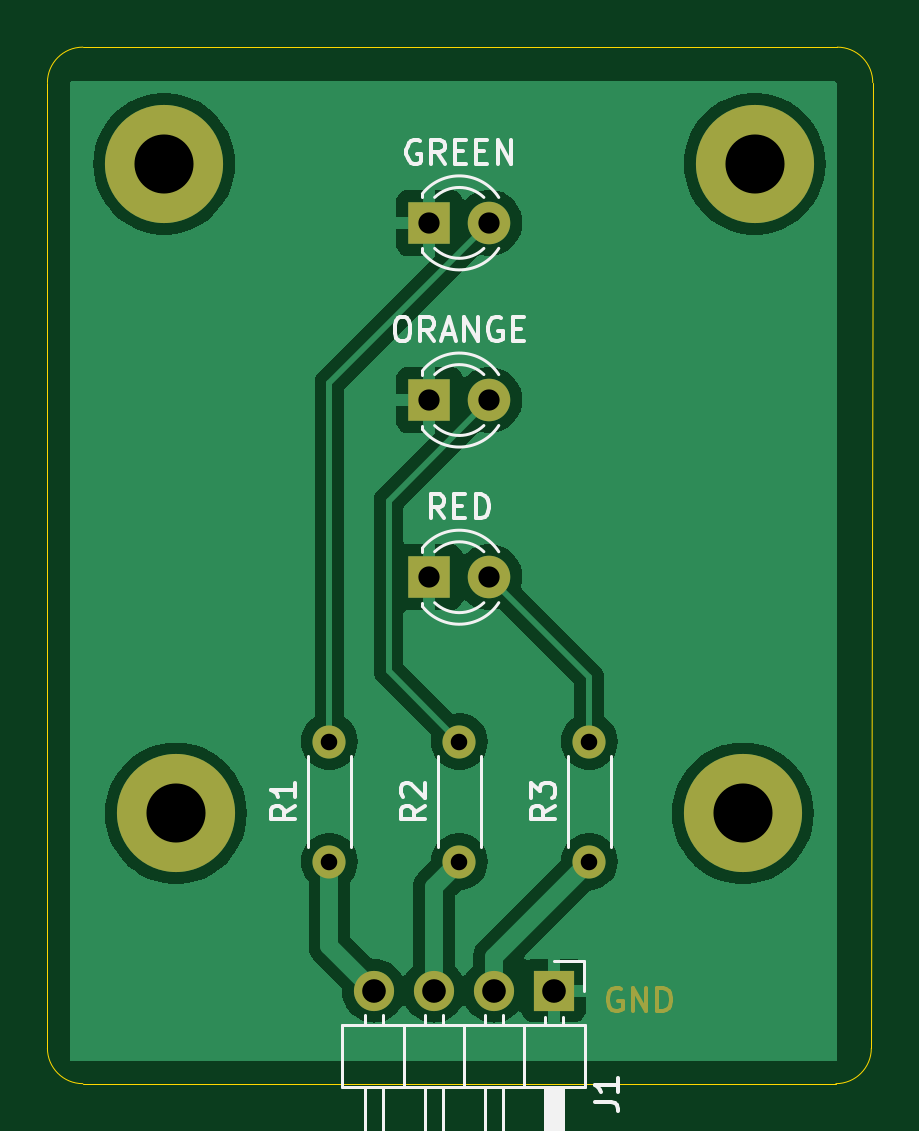
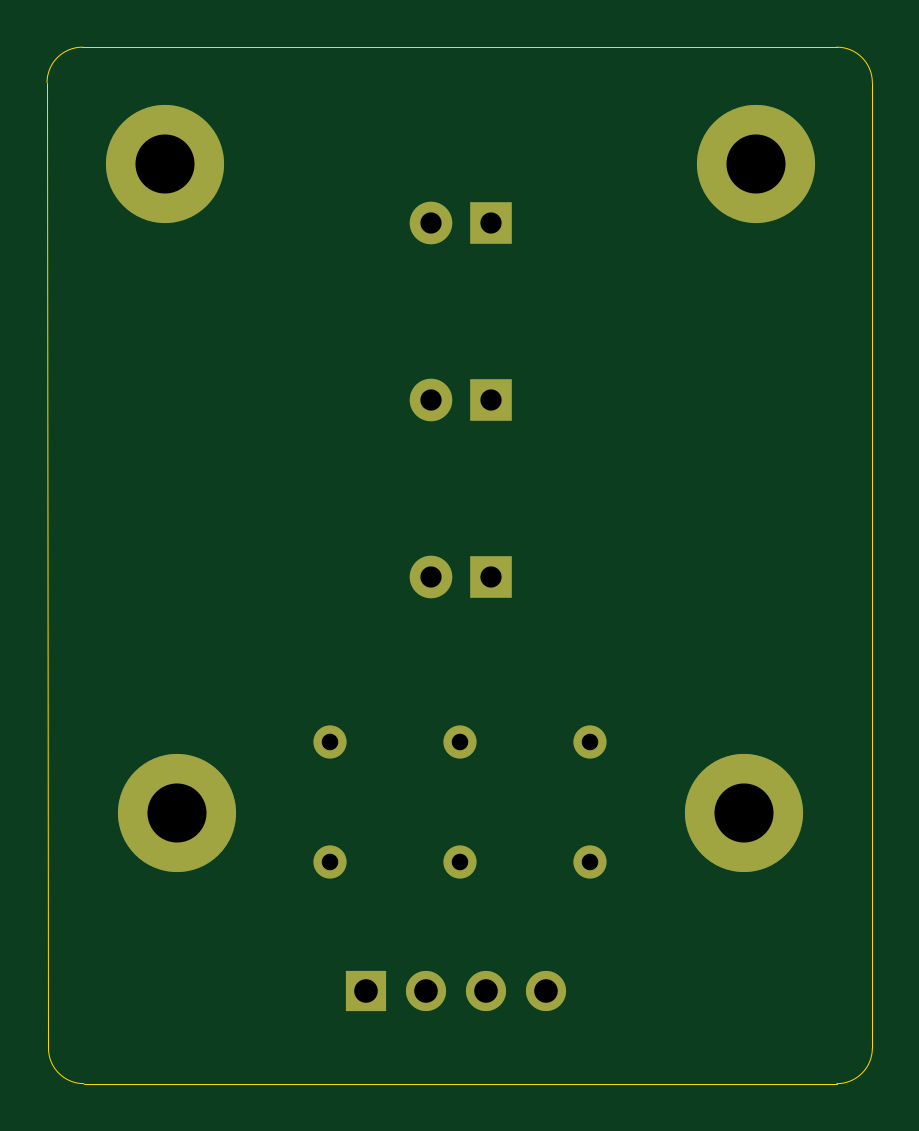
Circuit board: 11 layer files. Board 34.9 x 43.9 mm.
- bottom_copper: Traffic_Light_For_Arduino-B_Cu.gbr (2211 bytes)
- bottom_mask: Traffic_Light_For_Arduino-B_Mask.gbr (1415 bytes)
- paste: Traffic_Light_For_Arduino-B_Paste.gbr (467 bytes)
- bottom_silk: Traffic_Light_For_Arduino-B_Silkscreen.gbr (468 bytes)
- outline: Traffic_Light_For_Arduino-Edge_Cuts.gbr (1007 bytes)
- top_copper: Traffic_Light_For_Arduino-F_Cu.gbr (35094 bytes)
- top_mask: Traffic_Light_For_Arduino-F_Mask.gbr (3035 bytes)
- paste: Traffic_Light_For_Arduino-F_Paste.gbr (467 bytes)
- top_silk: Traffic_Light_For_Arduino-F_Silkscreen.gbr (13478 bytes)
- drill: Traffic_Light_For_Arduino-NPTH.drl (269 bytes)
- drill: Traffic_Light_For_Arduino-PTH.drl (790 bytes)

=== bottom_copper: Traffic_Light_For_Arduino-B_Cu.gbr ===
%TF.GenerationSoftware,KiCad,Pcbnew,8.0.5*%
%TF.CreationDate,2024-12-18T16:59:37+03:00*%
%TF.ProjectId,Traffic_Light_For_Arduino,54726166-6669-4635-9f4c-696768745f46,V01*%
%TF.SameCoordinates,Original*%
%TF.FileFunction,Copper,L2,Bot*%
%TF.FilePolarity,Positive*%
%FSLAX46Y46*%
G04 Gerber Fmt 4.6, Leading zero omitted, Abs format (unit mm)*
G04 Created by KiCad (PCBNEW 8.0.5) date 2024-12-18 16:59:37*
%MOMM*%
%LPD*%
G01*
G04 APERTURE LIST*
%TA.AperFunction,ComponentPad*%
%ADD10C,1.400000*%
%TD*%
%TA.AperFunction,ComponentPad*%
%ADD11O,1.400000X1.400000*%
%TD*%
%TA.AperFunction,ComponentPad*%
%ADD12R,1.700000X1.700000*%
%TD*%
%TA.AperFunction,ComponentPad*%
%ADD13O,1.700000X1.700000*%
%TD*%
%TA.AperFunction,ComponentPad*%
%ADD14C,5.000000*%
%TD*%
%TA.AperFunction,ComponentPad*%
%ADD15R,1.800000X1.800000*%
%TD*%
%TA.AperFunction,ComponentPad*%
%ADD16C,1.800000*%
%TD*%
G04 APERTURE END LIST*
D10*
%TO.P,R3,1*%
%TO.N,Net-(J1-Pin_2)*%
X168000000Y-94540000D03*
D11*
%TO.P,R3,2*%
%TO.N,Net-(D3-A)*%
X168000000Y-89460000D03*
%TD*%
D10*
%TO.P,R2,1*%
%TO.N,Net-(J1-Pin_3)*%
X162500000Y-94540000D03*
D11*
%TO.P,R2,2*%
%TO.N,Net-(D2-A)*%
X162500000Y-89460000D03*
%TD*%
D10*
%TO.P,R1,1*%
%TO.N,Net-(J1-Pin_4)*%
X157000000Y-94540000D03*
D11*
%TO.P,R1,2*%
%TO.N,Net-(D1-A)*%
X157000000Y-89460000D03*
%TD*%
D12*
%TO.P,J1,1,Pin_1*%
%TO.N,GND*%
X166500000Y-100000000D03*
D13*
%TO.P,J1,2,Pin_2*%
%TO.N,Net-(J1-Pin_2)*%
X163960000Y-100000000D03*
%TO.P,J1,3,Pin_3*%
%TO.N,Net-(J1-Pin_3)*%
X161420000Y-100000000D03*
%TO.P,J1,4,Pin_4*%
%TO.N,Net-(J1-Pin_4)*%
X158880000Y-100000000D03*
%TD*%
D14*
%TO.P,H4,1*%
%TO.N,N/C*%
X174500000Y-92500000D03*
%TD*%
%TO.P,H3,1*%
%TO.N,N/C*%
X150500000Y-92500000D03*
%TD*%
%TO.P,H2,1*%
%TO.N,N/C*%
X175000000Y-65000000D03*
%TD*%
%TO.P,H1,1*%
%TO.N,N/C*%
X150000000Y-65000000D03*
%TD*%
D15*
%TO.P,RED,1,K*%
%TO.N,GND*%
X161225000Y-82500000D03*
D16*
%TO.P,RED,2,A*%
%TO.N,Net-(D3-A)*%
X163765000Y-82500000D03*
%TD*%
D15*
%TO.P,ORANGE,1,K*%
%TO.N,GND*%
X161225000Y-75000000D03*
D16*
%TO.P,ORANGE,2,A*%
%TO.N,Net-(D2-A)*%
X163765000Y-75000000D03*
%TD*%
D15*
%TO.P,GREEN,1,K*%
%TO.N,GND*%
X161225000Y-67500000D03*
D16*
%TO.P,GREEN,2,A*%
%TO.N,Net-(D1-A)*%
X163765000Y-67500000D03*
%TD*%
M02*

=== bottom_mask: Traffic_Light_For_Arduino-B_Mask.gbr ===
%TF.GenerationSoftware,KiCad,Pcbnew,8.0.5*%
%TF.CreationDate,2024-12-18T16:59:37+03:00*%
%TF.ProjectId,Traffic_Light_For_Arduino,54726166-6669-4635-9f4c-696768745f46,V01*%
%TF.SameCoordinates,Original*%
%TF.FileFunction,Soldermask,Bot*%
%TF.FilePolarity,Negative*%
%FSLAX46Y46*%
G04 Gerber Fmt 4.6, Leading zero omitted, Abs format (unit mm)*
G04 Created by KiCad (PCBNEW 8.0.5) date 2024-12-18 16:59:37*
%MOMM*%
%LPD*%
G01*
G04 APERTURE LIST*
%ADD10C,1.400000*%
%ADD11O,1.400000X1.400000*%
%ADD12R,1.700000X1.700000*%
%ADD13O,1.700000X1.700000*%
%ADD14C,5.000000*%
%ADD15R,1.800000X1.800000*%
%ADD16C,1.800000*%
G04 APERTURE END LIST*
D10*
%TO.C,R3*%
X168000000Y-94540000D03*
D11*
X168000000Y-89460000D03*
%TD*%
D10*
%TO.C,R2*%
X162500000Y-94540000D03*
D11*
X162500000Y-89460000D03*
%TD*%
D10*
%TO.C,R1*%
X157000000Y-94540000D03*
D11*
X157000000Y-89460000D03*
%TD*%
D12*
%TO.C,J1*%
X166500000Y-100000000D03*
D13*
X163960000Y-100000000D03*
X161420000Y-100000000D03*
X158880000Y-100000000D03*
%TD*%
D14*
%TO.C,H4*%
X174500000Y-92500000D03*
%TD*%
%TO.C,H3*%
X150500000Y-92500000D03*
%TD*%
%TO.C,H2*%
X175000000Y-65000000D03*
%TD*%
%TO.C,H1*%
X150000000Y-65000000D03*
%TD*%
D15*
%TO.C,RED*%
X161225000Y-82500000D03*
D16*
X163765000Y-82500000D03*
%TD*%
D15*
%TO.C,ORANGE*%
X161225000Y-75000000D03*
D16*
X163765000Y-75000000D03*
%TD*%
D15*
%TO.C,GREEN*%
X161225000Y-67500000D03*
D16*
X163765000Y-67500000D03*
%TD*%
M02*

=== paste: Traffic_Light_For_Arduino-B_Paste.gbr ===
%TF.GenerationSoftware,KiCad,Pcbnew,8.0.5*%
%TF.CreationDate,2024-12-18T16:59:37+03:00*%
%TF.ProjectId,Traffic_Light_For_Arduino,54726166-6669-4635-9f4c-696768745f46,V01*%
%TF.SameCoordinates,Original*%
%TF.FileFunction,Paste,Bot*%
%TF.FilePolarity,Positive*%
%FSLAX46Y46*%
G04 Gerber Fmt 4.6, Leading zero omitted, Abs format (unit mm)*
G04 Created by KiCad (PCBNEW 8.0.5) date 2024-12-18 16:59:37*
%MOMM*%
%LPD*%
G01*
G04 APERTURE LIST*
G04 APERTURE END LIST*
M02*

=== bottom_silk: Traffic_Light_For_Arduino-B_Silkscreen.gbr ===
%TF.GenerationSoftware,KiCad,Pcbnew,8.0.5*%
%TF.CreationDate,2024-12-18T16:59:37+03:00*%
%TF.ProjectId,Traffic_Light_For_Arduino,54726166-6669-4635-9f4c-696768745f46,V01*%
%TF.SameCoordinates,Original*%
%TF.FileFunction,Legend,Bot*%
%TF.FilePolarity,Positive*%
%FSLAX46Y46*%
G04 Gerber Fmt 4.6, Leading zero omitted, Abs format (unit mm)*
G04 Created by KiCad (PCBNEW 8.0.5) date 2024-12-18 16:59:37*
%MOMM*%
%LPD*%
G01*
G04 APERTURE LIST*
G04 APERTURE END LIST*
M02*

=== outline: Traffic_Light_For_Arduino-Edge_Cuts.gbr ===
%TF.GenerationSoftware,KiCad,Pcbnew,8.0.5*%
%TF.CreationDate,2024-12-18T16:59:37+03:00*%
%TF.ProjectId,Traffic_Light_For_Arduino,54726166-6669-4635-9f4c-696768745f46,V01*%
%TF.SameCoordinates,Original*%
%TF.FileFunction,Profile,NP*%
%FSLAX46Y46*%
G04 Gerber Fmt 4.6, Leading zero omitted, Abs format (unit mm)*
G04 Created by KiCad (PCBNEW 8.0.5) date 2024-12-18 16:59:37*
%MOMM*%
%LPD*%
G01*
G04 APERTURE LIST*
%TA.AperFunction,Profile*%
%ADD10C,0.050000*%
%TD*%
G04 APERTURE END LIST*
D10*
X145060660Y-61560660D02*
X145060660Y-102439340D01*
X178439340Y-103939340D02*
X146560660Y-103939340D01*
X146560660Y-60060660D02*
X178500000Y-60060660D01*
X180000000Y-61560660D02*
X179939340Y-102439340D01*
X145060660Y-61560660D02*
G75*
G02*
X146560660Y-60060660I1500000J0D01*
G01*
X146560660Y-103939340D02*
G75*
G02*
X145060660Y-102439340I0J1500000D01*
G01*
X179939340Y-102439340D02*
G75*
G02*
X178439340Y-103939340I-1500000J0D01*
G01*
X178500000Y-60060660D02*
G75*
G02*
X180000000Y-61560660I0J-1500000D01*
G01*
M02*

=== top_copper: Traffic_Light_For_Arduino-F_Cu.gbr (35094 bytes, source omitted) ===
=== top_mask: Traffic_Light_For_Arduino-F_Mask.gbr ===
%TF.GenerationSoftware,KiCad,Pcbnew,8.0.5*%
%TF.CreationDate,2024-12-18T16:59:37+03:00*%
%TF.ProjectId,Traffic_Light_For_Arduino,54726166-6669-4635-9f4c-696768745f46,V01*%
%TF.SameCoordinates,Original*%
%TF.FileFunction,Soldermask,Top*%
%TF.FilePolarity,Negative*%
%FSLAX46Y46*%
G04 Gerber Fmt 4.6, Leading zero omitted, Abs format (unit mm)*
G04 Created by KiCad (PCBNEW 8.0.5) date 2024-12-18 16:59:37*
%MOMM*%
%LPD*%
G01*
G04 APERTURE LIST*
%ADD10C,0.150000*%
%ADD11C,1.400000*%
%ADD12O,1.400000X1.400000*%
%ADD13R,1.700000X1.700000*%
%ADD14O,1.700000X1.700000*%
%ADD15C,5.000000*%
%ADD16R,1.800000X1.800000*%
%ADD17C,1.800000*%
G04 APERTURE END LIST*
D10*
X169360588Y-99917438D02*
X169265350Y-99869819D01*
X169265350Y-99869819D02*
X169122493Y-99869819D01*
X169122493Y-99869819D02*
X168979636Y-99917438D01*
X168979636Y-99917438D02*
X168884398Y-100012676D01*
X168884398Y-100012676D02*
X168836779Y-100107914D01*
X168836779Y-100107914D02*
X168789160Y-100298390D01*
X168789160Y-100298390D02*
X168789160Y-100441247D01*
X168789160Y-100441247D02*
X168836779Y-100631723D01*
X168836779Y-100631723D02*
X168884398Y-100726961D01*
X168884398Y-100726961D02*
X168979636Y-100822200D01*
X168979636Y-100822200D02*
X169122493Y-100869819D01*
X169122493Y-100869819D02*
X169217731Y-100869819D01*
X169217731Y-100869819D02*
X169360588Y-100822200D01*
X169360588Y-100822200D02*
X169408207Y-100774580D01*
X169408207Y-100774580D02*
X169408207Y-100441247D01*
X169408207Y-100441247D02*
X169217731Y-100441247D01*
X169836779Y-100869819D02*
X169836779Y-99869819D01*
X169836779Y-99869819D02*
X170408207Y-100869819D01*
X170408207Y-100869819D02*
X170408207Y-99869819D01*
X170884398Y-100869819D02*
X170884398Y-99869819D01*
X170884398Y-99869819D02*
X171122493Y-99869819D01*
X171122493Y-99869819D02*
X171265350Y-99917438D01*
X171265350Y-99917438D02*
X171360588Y-100012676D01*
X171360588Y-100012676D02*
X171408207Y-100107914D01*
X171408207Y-100107914D02*
X171455826Y-100298390D01*
X171455826Y-100298390D02*
X171455826Y-100441247D01*
X171455826Y-100441247D02*
X171408207Y-100631723D01*
X171408207Y-100631723D02*
X171360588Y-100726961D01*
X171360588Y-100726961D02*
X171265350Y-100822200D01*
X171265350Y-100822200D02*
X171122493Y-100869819D01*
X171122493Y-100869819D02*
X170884398Y-100869819D01*
D11*
%TO.C,R3*%
X168000000Y-94540000D03*
D12*
X168000000Y-89460000D03*
%TD*%
D11*
%TO.C,R2*%
X162500000Y-94540000D03*
D12*
X162500000Y-89460000D03*
%TD*%
D11*
%TO.C,R1*%
X157000000Y-94540000D03*
D12*
X157000000Y-89460000D03*
%TD*%
D13*
%TO.C,J1*%
X166500000Y-100000000D03*
D14*
X163960000Y-100000000D03*
X161420000Y-100000000D03*
X158880000Y-100000000D03*
%TD*%
D15*
%TO.C,H4*%
X174500000Y-92500000D03*
%TD*%
%TO.C,H3*%
X150500000Y-92500000D03*
%TD*%
%TO.C,H2*%
X175000000Y-65000000D03*
%TD*%
%TO.C,H1*%
X150000000Y-65000000D03*
%TD*%
D16*
%TO.C,RED*%
X161225000Y-82500000D03*
D17*
X163765000Y-82500000D03*
%TD*%
D16*
%TO.C,ORANGE*%
X161225000Y-75000000D03*
D17*
X163765000Y-75000000D03*
%TD*%
D16*
%TO.C,GREEN*%
X161225000Y-67500000D03*
D17*
X163765000Y-67500000D03*
%TD*%
M02*

=== paste: Traffic_Light_For_Arduino-F_Paste.gbr ===
%TF.GenerationSoftware,KiCad,Pcbnew,8.0.5*%
%TF.CreationDate,2024-12-18T16:59:37+03:00*%
%TF.ProjectId,Traffic_Light_For_Arduino,54726166-6669-4635-9f4c-696768745f46,V01*%
%TF.SameCoordinates,Original*%
%TF.FileFunction,Paste,Top*%
%TF.FilePolarity,Positive*%
%FSLAX46Y46*%
G04 Gerber Fmt 4.6, Leading zero omitted, Abs format (unit mm)*
G04 Created by KiCad (PCBNEW 8.0.5) date 2024-12-18 16:59:37*
%MOMM*%
%LPD*%
G01*
G04 APERTURE LIST*
G04 APERTURE END LIST*
M02*

=== top_silk: Traffic_Light_For_Arduino-F_Silkscreen.gbr (13478 bytes, source omitted) ===
=== drill: Traffic_Light_For_Arduino-NPTH.drl ===
M48
; DRILL file {KiCad 8.0.5} date 2024-12-18T16:59:44+0300
; FORMAT={-:-/ absolute / metric / decimal}
; #@! TF.CreationDate,2024-12-18T16:59:44+03:00
; #@! TF.GenerationSoftware,Kicad,Pcbnew,8.0.5
; #@! TF.FileFunction,NonPlated,1,2,NPTH
FMAT,2
METRIC
%
G90
G05
M30

=== drill: Traffic_Light_For_Arduino-PTH.drl ===
M48
; DRILL file {KiCad 8.0.5} date 2024-12-18T16:59:44+0300
; FORMAT={-:-/ absolute / metric / decimal}
; #@! TF.CreationDate,2024-12-18T16:59:44+03:00
; #@! TF.GenerationSoftware,Kicad,Pcbnew,8.0.5
; #@! TF.FileFunction,Plated,1,2,PTH
FMAT,2
METRIC
; #@! TA.AperFunction,Plated,PTH,ComponentDrill
T1C0.700
; #@! TA.AperFunction,Plated,PTH,ComponentDrill
T2C0.900
; #@! TA.AperFunction,Plated,PTH,ComponentDrill
T3C1.000
; #@! TA.AperFunction,Plated,PTH,ComponentDrill
T4C2.500
%
G90
G05
T1
X157.0Y-89.46
X157.0Y-94.54
X162.5Y-89.46
X162.5Y-94.54
X168.0Y-89.46
X168.0Y-94.54
T2
X161.225Y-67.5
X161.225Y-75.0
X161.225Y-82.5
X163.765Y-67.5
X163.765Y-75.0
X163.765Y-82.5
T3
X158.88Y-100.0
X161.42Y-100.0
X163.96Y-100.0
X166.5Y-100.0
T4
X150.0Y-65.0
X150.5Y-92.5
X174.5Y-92.5
X175.0Y-65.0
M30

